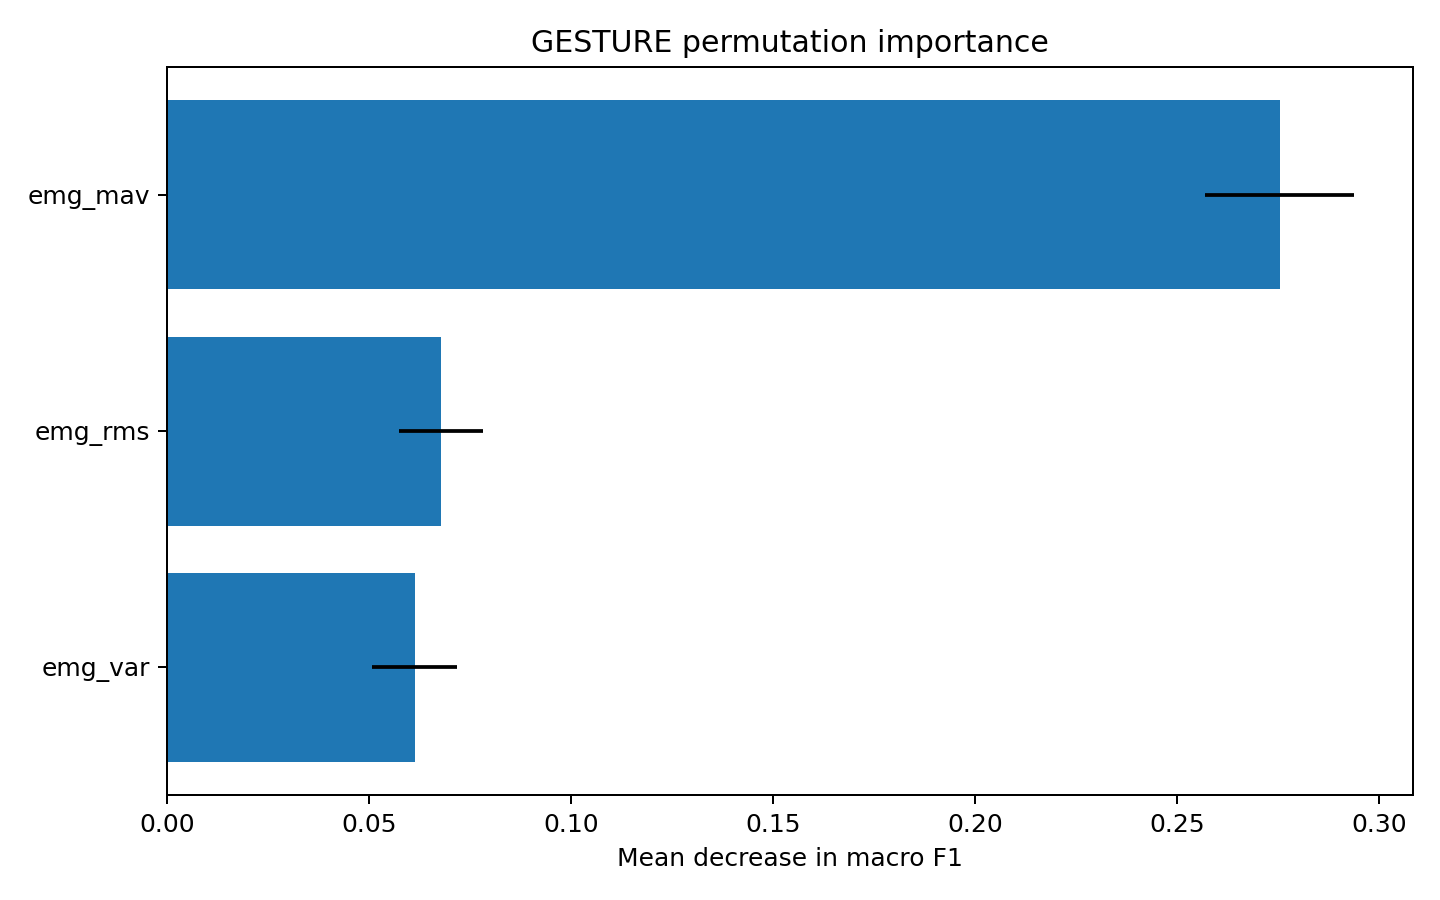

The table this chart was drawn from, first rows:
feature, importance_mean, importance_std
emg_mav, 0.2753, 0.01835
emg_rms, 0.06775, 0.01049
emg_var, 0.06125, 0.01057
